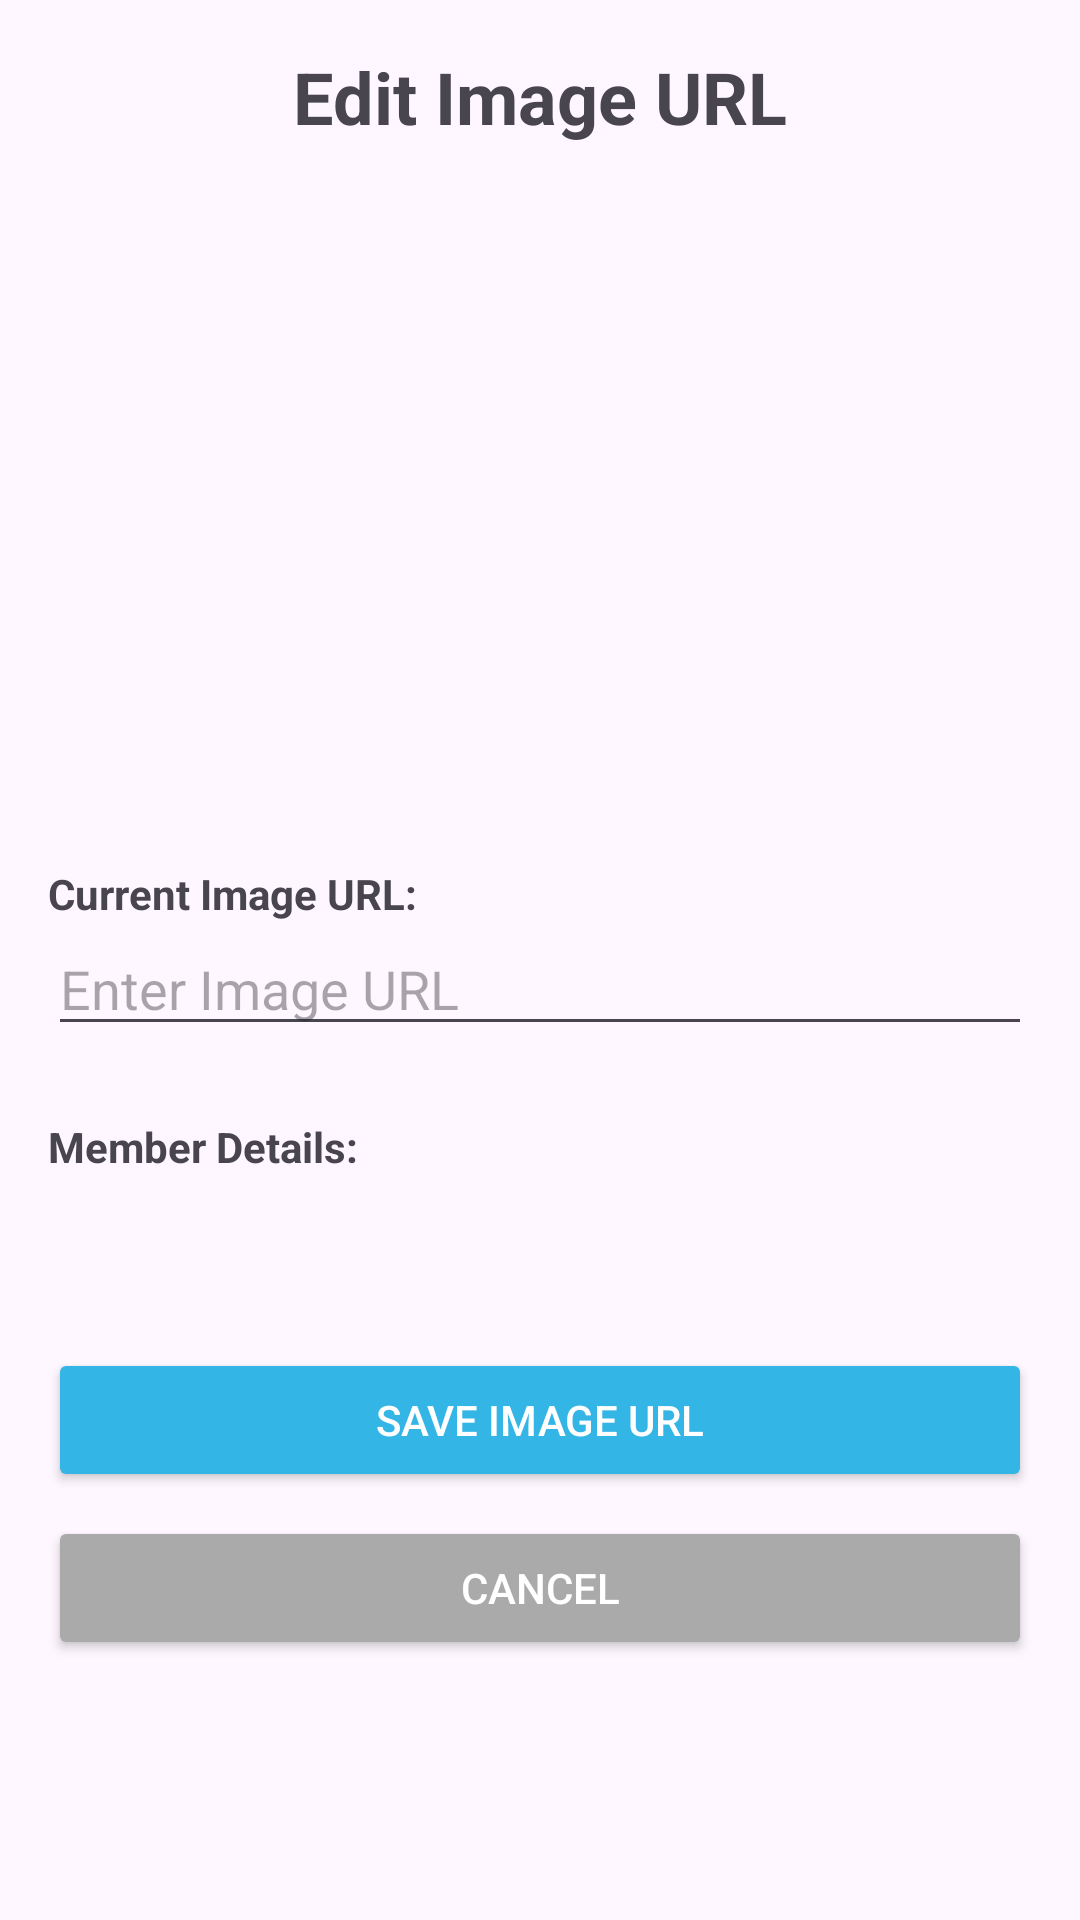

The Android layout XML behind this screen, and the referenced resources:
<!-- AndroidManifest.xml: application theme Theme.GroupMembersApp -->
<!-- res/layout/activity_image_edit.xml -->
<?xml version="1.0" encoding="utf-8"?>
<LinearLayout xmlns:android="http://schemas.android.com/apk/res/android"
    android:layout_width="match_parent"
    android:layout_height="match_parent"
    android:orientation="vertical"
    android:padding="16dp">

    <TextView
        android:layout_width="match_parent"
        android:layout_height="wrap_content"
        android:text="Edit Image URL"
        android:textSize="24sp"
        android:textStyle="bold"
        android:gravity="center"
        android:layout_marginBottom="16dp"/>

    <ImageView
        android:id="@+id/imagePreview"
        android:layout_width="match_parent"
        android:layout_height="200dp"
        android:layout_gravity="center"
        android:scaleType="centerCrop"
        android:src="@mipmap/ic_launcher"
        android:layout_marginBottom="16dp"/>

    <TextView
        android:layout_width="match_parent"
        android:layout_height="wrap_content"
        android:text="Current Image URL:"
        android:textStyle="bold"
        android:layout_marginTop="8dp"/>

    <EditText
        android:id="@+id/editImageUrl"
        android:layout_width="match_parent"
        android:layout_height="wrap_content"
        android:hint="Enter Image URL"
        android:inputType="textUri"
        android:layout_marginBottom="16dp"/>

    <TextView
        android:layout_width="match_parent"
        android:layout_height="wrap_content"
        android:text="Member Details:"
        android:textStyle="bold"
        android:layout_marginTop="8dp"/>

    <TextView
        android:id="@+id/textMemberDetails"
        android:layout_width="match_parent"
        android:layout_height="wrap_content"
        android:layout_marginTop="4dp"
        android:layout_marginBottom="16dp"
        android:textSize="16sp"/>

    <Button
        android:id="@+id/buttonSaveImageUrl"
        android:layout_width="match_parent"
        android:layout_height="wrap_content"
        android:text="Save Image URL"
        android:backgroundTint="@android:color/holo_blue_light"
        android:textColor="@android:color/white"
        android:layout_marginTop="16dp"/>

    <Button
        android:id="@+id/buttonCancel"
        android:layout_width="match_parent"
        android:layout_height="wrap_content"
        android:text="Cancel"
        android:backgroundTint="@android:color/darker_gray"
        android:textColor="@android:color/white"
        android:layout_marginTop="8dp"/>
</LinearLayout>
<!-- resources referenced by this layout -->
<resources>
  <style name="Theme.GroupMembersApp" parent="Base.Theme.GroupMembersApp" />
  <style name="Base.Theme.GroupMembersApp" parent="Theme.Material3.DayNight.NoActionBar">
          
          
      </style>
</resources>
